Run: headless pygame with SDL's dummy video driver; simulated clock (each Clock.tick advances the game by its frame time, no real sleeping); random seed 0; keys injected as events and as key.get_pressed() state; no mouse input.
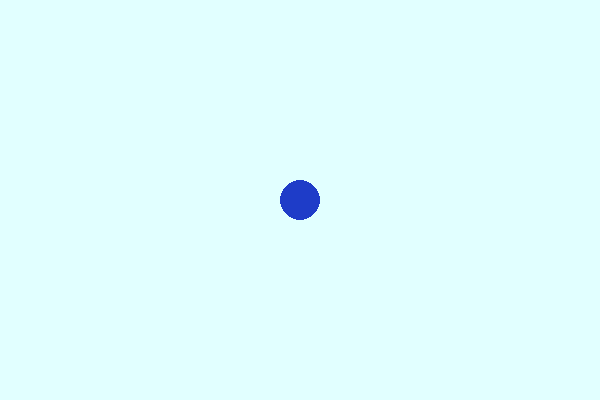
Frame 1 of 4 · flips 1–60 · no input
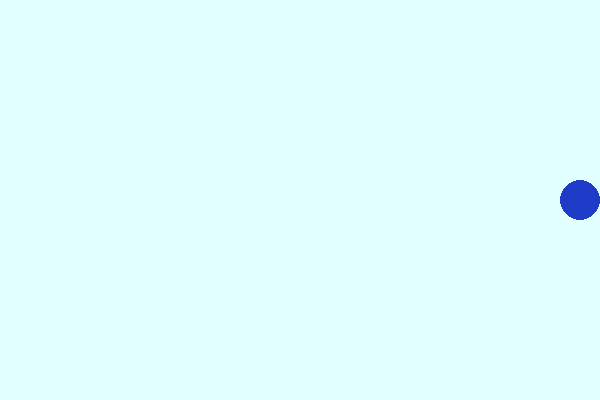
Frame 2 of 4 · flips 61–180 · tapped SPACE, RETURN · held RIGHT (→), D
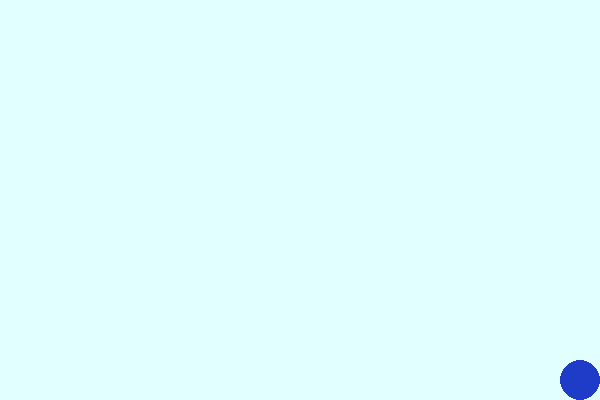
Frame 3 of 4 · flips 181–300 · held DOWN (↓), S
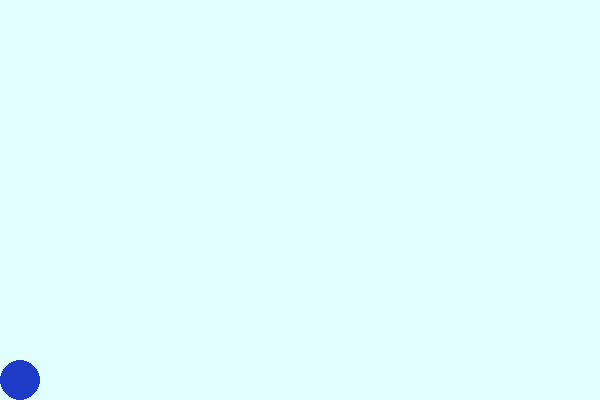
Frame 4 of 4 · flips 301–420 · held LEFT (←), A, UP (↑), W

The pygame program that drew these frames:

import pygame

pygame.init()
ancho = 600
alto = 400
ventana  = pygame.display.set_mode((ancho,alto))
reloj = pygame.time.Clock()

x,y = 300, 200
velocidad = 5
size = 20
corriendo = True
while corriendo:
    for evento in pygame.event.get():
        if evento.type == pygame.quit:
            corriendo = False

    teclas = pygame.key.get_pressed()
    if teclas[pygame.K_RIGHT]:
        if x < ancho - size:
            x = x + velocidad
    elif teclas[pygame.K_LEFT]:
        if x > size:
            x = x - velocidad
    elif teclas[pygame.K_UP]:
        if y > size:
            y = y - velocidad
    elif teclas[pygame.K_DOWN]:
        if y < alto - size:
            y = y + velocidad
        

    ventana.fill((225,255,255))
    pygame.draw.circle(ventana, (30,60,200), (x,y),size)
    pygame.display.flip()
    reloj.tick(60)

pygame.quit()
